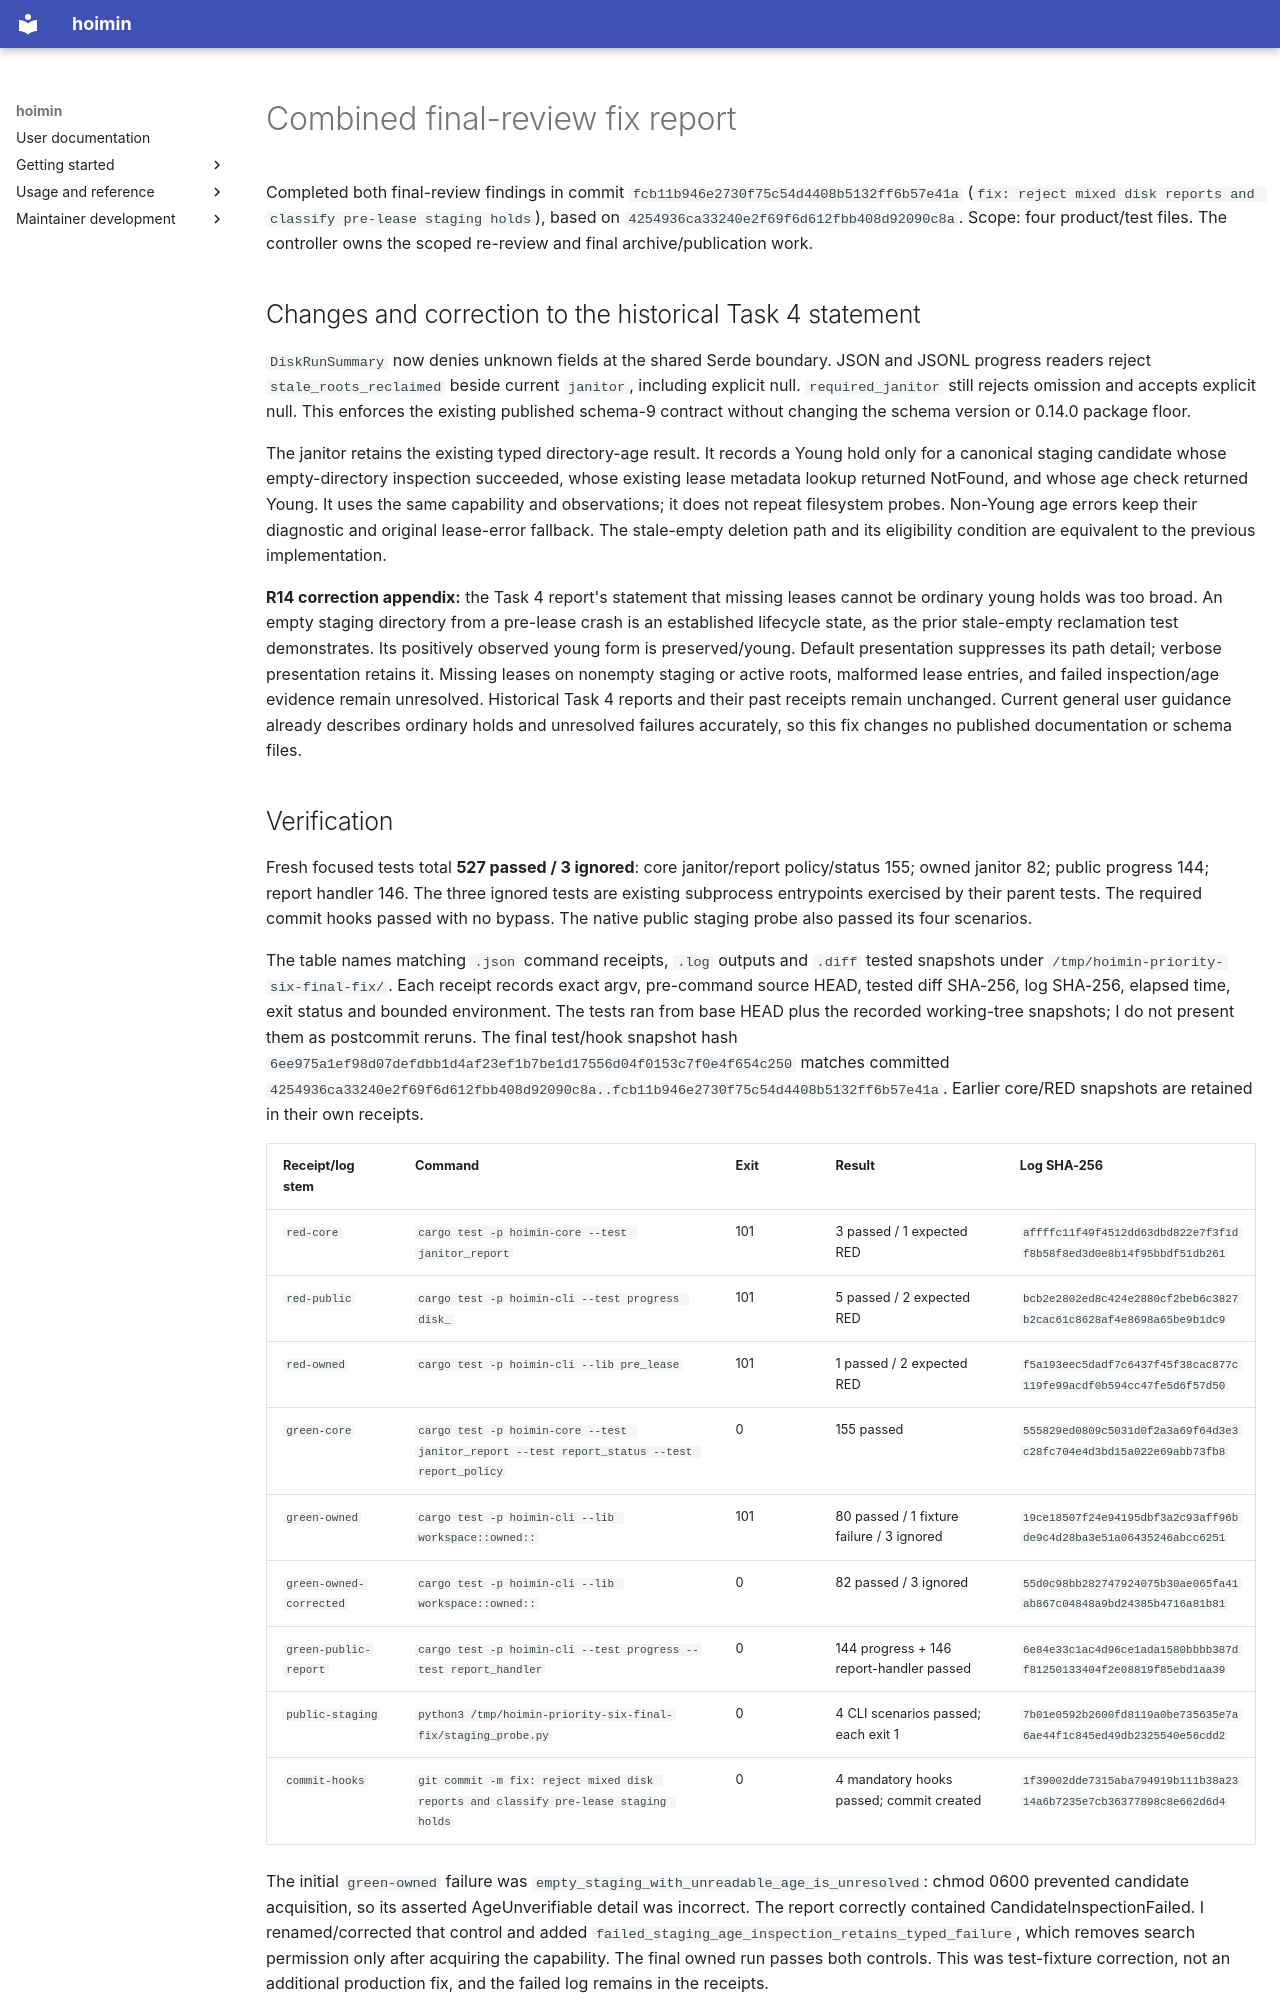

repository: HayaoSuzuki/hoimin · page: superpowers/plans/2026-10-19-priority-six-evidence/final-fix-report/index.html · generator: mkdocs

# Combined final-review fix report

Completed both final-review findings in commit `fcb11b946e2730f75c54d4408b5132ff6b57e41a` (`fix: reject mixed disk reports and classify pre-lease staging holds`), based on `4254936ca33240e2f69f6d612fbb408d92090c8a`. Scope: four product/test files. The controller owns the scoped re-review and final archive/publication work.

## Changes and correction to the historical Task 4 statement

`DiskRunSummary` now denies unknown fields at the shared Serde boundary. JSON and JSONL progress readers reject `stale_roots_reclaimed` beside current `janitor`, including explicit null. `required_janitor` still rejects omission and accepts explicit null. This enforces the existing published schema-9 contract without changing the schema version or 0.14.0 package floor.

The janitor retains the existing typed directory-age result. It records a Young hold only for a canonical staging candidate whose empty-directory inspection succeeded, whose existing lease metadata lookup returned NotFound, and whose age check returned Young. It uses the same capability and observations; it does not repeat filesystem probes. Non-Young age errors keep their diagnostic and original lease-error fallback. The stale-empty deletion path and its eligibility condition are equivalent to the previous implementation.

**R14 correction appendix:** the Task 4 report's statement that missing leases cannot be ordinary young holds was too broad. An empty staging directory from a pre-lease crash is an established lifecycle state, as the prior stale-empty reclamation test demonstrates. Its positively observed young form is preserved/young. Default presentation suppresses its path detail; verbose presentation retains it. Missing leases on nonempty staging or active roots, malformed lease entries, and failed inspection/age evidence remain unresolved. Historical Task 4 reports and their past receipts remain unchanged. Current general user guidance already describes ordinary holds and unresolved failures accurately, so this fix changes no published documentation or schema files.
